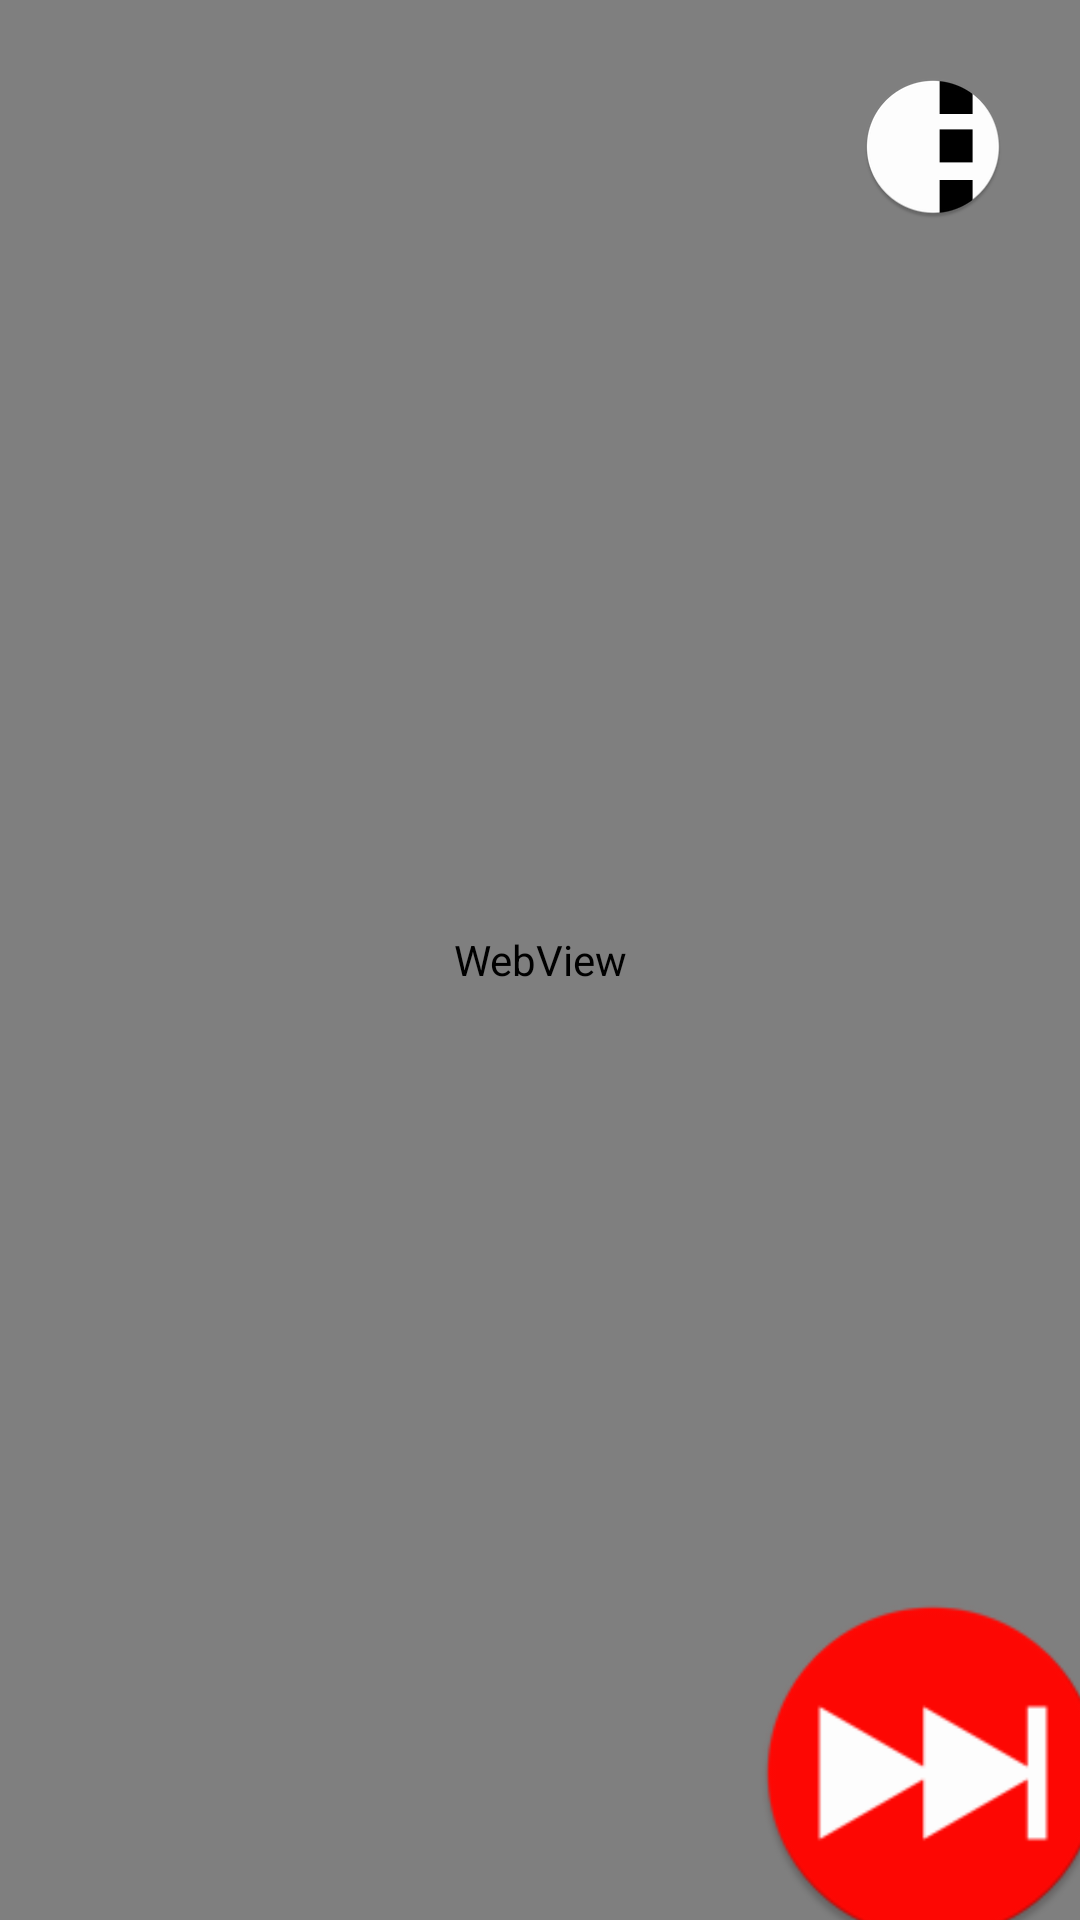

Here is an Android app screen rendered from its layout file. Give the layout XML and the strings, colors and styles it references.
<!-- AndroidManifest.xml: activity theme FullscreenTheme -->
<!-- res/layout/activity_web.xml -->
<RelativeLayout xmlns:android="http://schemas.android.com/apk/res/android"
    xmlns:tools="http://schemas.android.com/tools"
    android:layout_width="match_parent"
    android:layout_height="match_parent"
    android:background="#0099cc"
    tools:context="simplers.interestly.WebActivity">

    <WebView
        android:layout_width="match_parent"
        android:layout_height="match_parent"
        android:id="@+id/webView"
        android:layout_gravity="center" />

    <ImageButton
        android:layout_width="wrap_content"
        android:layout_height="wrap_content"
        android:id="@+id/nextButton"
        android:layout_alignParentBottom="true"
        android:layout_alignParentRight="true"
        android:layout_marginEnd="25dp"
        android:layout_marginBottom="25dp"
        android:scaleX="2.5"
        android:scaleY="2.5"
        android:background="@mipmap/next_image" />

    <ImageButton
        android:layout_width="wrap_content"
        android:layout_height="wrap_content"
        android:layout_marginEnd="25dp"
        android:layout_marginTop="25dp"
        android:id="@+id/menu_button"
        android:background="@mipmap/menu_icon"
        android:layout_alignParentRight="true"
        android:layout_alignParentTop="true"/>

    <ImageButton
        android:layout_width="wrap_content"
        android:layout_height="wrap_content"
        android:layout_marginEnd="25dp"
        android:layout_marginTop="25dp"
        android:id="@+id/share_button"
        android:visibility="gone"
        android:background="@mipmap/white_background"
        android:layout_toLeftOf="@id/menu_button"
        android:src="@android:drawable/ic_menu_share" />

    <ImageButton
        android:layout_width="wrap_content"
        android:layout_height="wrap_content"
        android:layout_marginEnd="25dp"
        android:layout_marginTop="25dp"
        android:id="@+id/back_button"
        android:visibility="gone"
        android:layout_toLeftOf="@id/share_button"
        android:background="@mipmap/white_background"
        android:src="@android:drawable/ic_media_rew" />

</RelativeLayout>
<!-- resources referenced by this layout -->
<resources>
  <!-- mipmap menu_icon: png bitmap (mipmap-hdpi, 2450 bytes) -->
  <!-- mipmap next_image: png bitmap (mipmap-hdpi, 2676 bytes) -->
  <style name="FullscreenTheme" parent="Theme.AppCompat.Light.NoActionBar">
          <item name="android:actionBarStyle">@style/FullscreenActionBarStyle</item>
          <item name="android:windowActionBarOverlay">false</item>
          <item name="android:windowBackground">@null</item>
          <item name="metaButtonBarStyle">?android:attr/buttonBarStyle</item>
          <item name="metaButtonBarButtonStyle">?android:attr/buttonBarButtonStyle</item>
      </style>
  <style name="FullscreenActionBarStyle" parent="Widget.AppCompat.ActionBar">
          <item name="android:background">@color/black_overlay</item>
      </style>
</resources>
